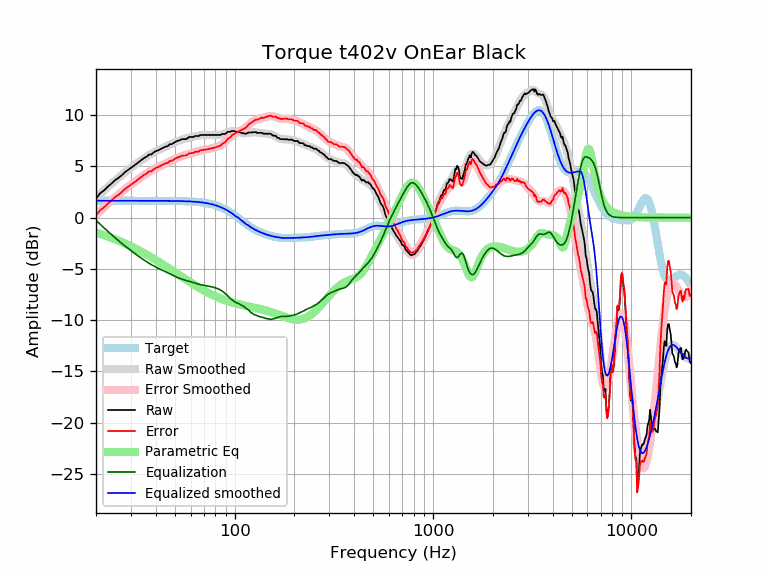

Values plotted in this chart, from the file beside it:
frequency, raw, error, smoothed, error_smoothed, equalization, parametric_eq, equalized_raw, equalized_smoothed, target
20, 1.85, 0.20, 1.92, 0.27, -0.27, -1.47, 1.58, 1.65, 1.65
21, 2.38, 0.73, 2.30, 0.65, -0.65, -1.59, 1.72, 1.65, 1.65
22, 2.67, 1.02, 2.66, 1.02, -1.02, -1.72, 1.65, 1.65, 1.65
23, 3.04, 1.39, 3.01, 1.36, -1.36, -1.85, 1.68, 1.65, 1.65
24, 3.34, 1.69, 3.33, 1.68, -1.68, -1.98, 1.66, 1.65, 1.65
25, 3.67, 2.02, 3.63, 1.98, -1.98, -2.12, 1.69, 1.65, 1.65
26, 3.88, 2.23, 3.91, 2.26, -2.26, -2.25, 1.62, 1.65, 1.65
27, 4.14, 2.49, 4.17, 2.52, -2.52, -2.39, 1.62, 1.65, 1.65
28, 4.44, 2.80, 4.41, 2.77, -2.77, -2.52, 1.68, 1.65, 1.65
29, 4.64, 3.00, 4.64, 3.00, -3.00, -2.66, 1.65, 1.65, 1.65
30, 4.86, 3.21, 4.86, 3.22, -3.22, -2.80, 1.64, 1.65, 1.65
31, 5.05, 3.40, 5.07, 3.42, -3.42, -2.93, 1.62, 1.65, 1.65
32, 5.25, 3.60, 5.27, 3.62, -3.62, -3.07, 1.63, 1.65, 1.65
33, 5.45, 3.80, 5.46, 3.81, -3.81, -3.20, 1.64, 1.65, 1.65
34, 5.65, 4.00, 5.63, 3.99, -3.99, -3.34, 1.66, 1.65, 1.65
35, 5.82, 4.18, 5.80, 4.15, -4.15, -3.47, 1.67, 1.65, 1.65
36, 5.95, 4.31, 5.95, 4.31, -4.31, -3.61, 1.64, 1.65, 1.65
37, 6.15, 4.51, 6.09, 4.45, -4.45, -3.74, 1.70, 1.64, 1.64
38, 6.15, 4.51, 6.23, 4.58, -4.58, -3.87, 1.57, 1.64, 1.64
39, 6.35, 4.71, 6.35, 4.70, -4.70, -4.00, 1.65, 1.64, 1.64
40, 6.48, 4.84, 6.46, 4.82, -4.82, -4.13, 1.67, 1.64, 1.64
41, 6.55, 4.91, 6.56, 4.92, -4.92, -4.26, 1.63, 1.64, 1.64
42, 6.66, 5.01, 6.66, 5.02, -5.02, -4.39, 1.64, 1.64, 1.64
43, 6.76, 5.12, 6.76, 5.12, -5.12, -4.51, 1.64, 1.64, 1.64
44, 6.86, 5.22, 6.85, 5.21, -5.21, -4.63, 1.65, 1.64, 1.64
45, 6.95, 5.31, 6.94, 5.30, -5.30, -4.75, 1.65, 1.64, 1.64
46, 6.96, 5.32, 7.02, 5.39, -5.39, -4.87, 1.57, 1.64, 1.64
47, 7.16, 5.52, 7.11, 5.48, -5.48, -4.99, 1.68, 1.63, 1.63
48, 7.16, 5.53, 7.19, 5.56, -5.56, -5.11, 1.59, 1.63, 1.63
49, 7.26, 5.63, 7.28, 5.65, -5.65, -5.22, 1.61, 1.63, 1.63
50, 7.36, 5.73, 7.36, 5.73, -5.73, -5.33, 1.63, 1.63, 1.63
51, 7.46, 5.84, 7.43, 5.81, -5.81, -5.44, 1.65, 1.62, 1.62
52, 7.51, 5.89, 7.49, 5.87, -5.87, -5.55, 1.63, 1.62, 1.62
53, 7.56, 5.94, 7.55, 5.94, -5.94, -5.66, 1.62, 1.62, 1.62
54, 7.65, 6.03, 7.61, 5.99, -5.99, -5.76, 1.65, 1.61, 1.61
55, 7.66, 6.05, 7.65, 6.04, -6.04, -5.86, 1.62, 1.61, 1.61
56, 7.66, 6.06, 7.69, 6.09, -6.09, -5.96, 1.57, 1.60, 1.60
57, 7.66, 6.06, 7.73, 6.14, -6.14, -6.06, 1.52, 1.60, 1.60
58, 7.76, 6.17, 7.77, 6.18, -6.18, -6.15, 1.58, 1.59, 1.59
59, 7.86, 6.28, 7.80, 6.22, -6.22, -6.24, 1.64, 1.58, 1.58
60, 7.86, 6.29, 7.84, 6.26, -6.26, -6.33, 1.60, 1.58, 1.58
61, 7.86, 6.29, 7.87, 6.30, -6.30, -6.42, 1.56, 1.57, 1.57
62, 7.86, 6.30, 7.90, 6.34, -6.34, -6.51, 1.52, 1.56, 1.56
63, 7.96, 6.41, 7.93, 6.38, -6.38, -6.59, 1.58, 1.55, 1.55
64, 7.96, 6.42, 7.96, 6.42, -6.42, -6.67, 1.54, 1.54, 1.54
65, 7.96, 6.44, 7.98, 6.46, -6.46, -6.75, 1.51, 1.53, 1.53
66, 7.96, 6.45, 8.01, 6.49, -6.49, -6.83, 1.47, 1.51, 1.51
67, 8.06, 6.56, 8.03, 6.52, -6.52, -6.90, 1.54, 1.50, 1.50
68, 8.06, 6.58, 8.04, 6.55, -6.55, -6.97, 1.51, 1.49, 1.49
69, 8.06, 6.59, 8.05, 6.58, -6.58, -7.04, 1.48, 1.47, 1.47
70, 8.06, 6.61, 8.06, 6.61, -6.61, -7.11, 1.46, 1.45, 1.45
71, 8.06, 6.63, 8.07, 6.63, -6.63, -7.18, 1.43, 1.44, 1.44
72, 8.06, 6.65, 8.07, 6.65, -6.65, -7.24, 1.41, 1.42, 1.42
73, 8.06, 6.67, 8.07, 6.67, -6.67, -7.30, 1.39, 1.40, 1.40
74, 8.06, 6.69, 8.07, 6.69, -6.69, -7.36, 1.37, 1.37, 1.37
75, 8.06, 6.71, 8.07, 6.72, -6.72, -7.42, 1.35, 1.35, 1.35
76, 8.06, 6.74, 8.06, 6.74, -6.74, -7.48, 1.32, 1.32, 1.32
77, 8.06, 6.77, 8.06, 6.76, -6.76, -7.53, 1.30, 1.30, 1.30
78, 8.06, 6.79, 8.06, 6.79, -6.79, -7.58, 1.27, 1.27, 1.27
79, 8.06, 6.82, 8.06, 6.82, -6.82, -7.63, 1.24, 1.24, 1.24
... 553 more rows
